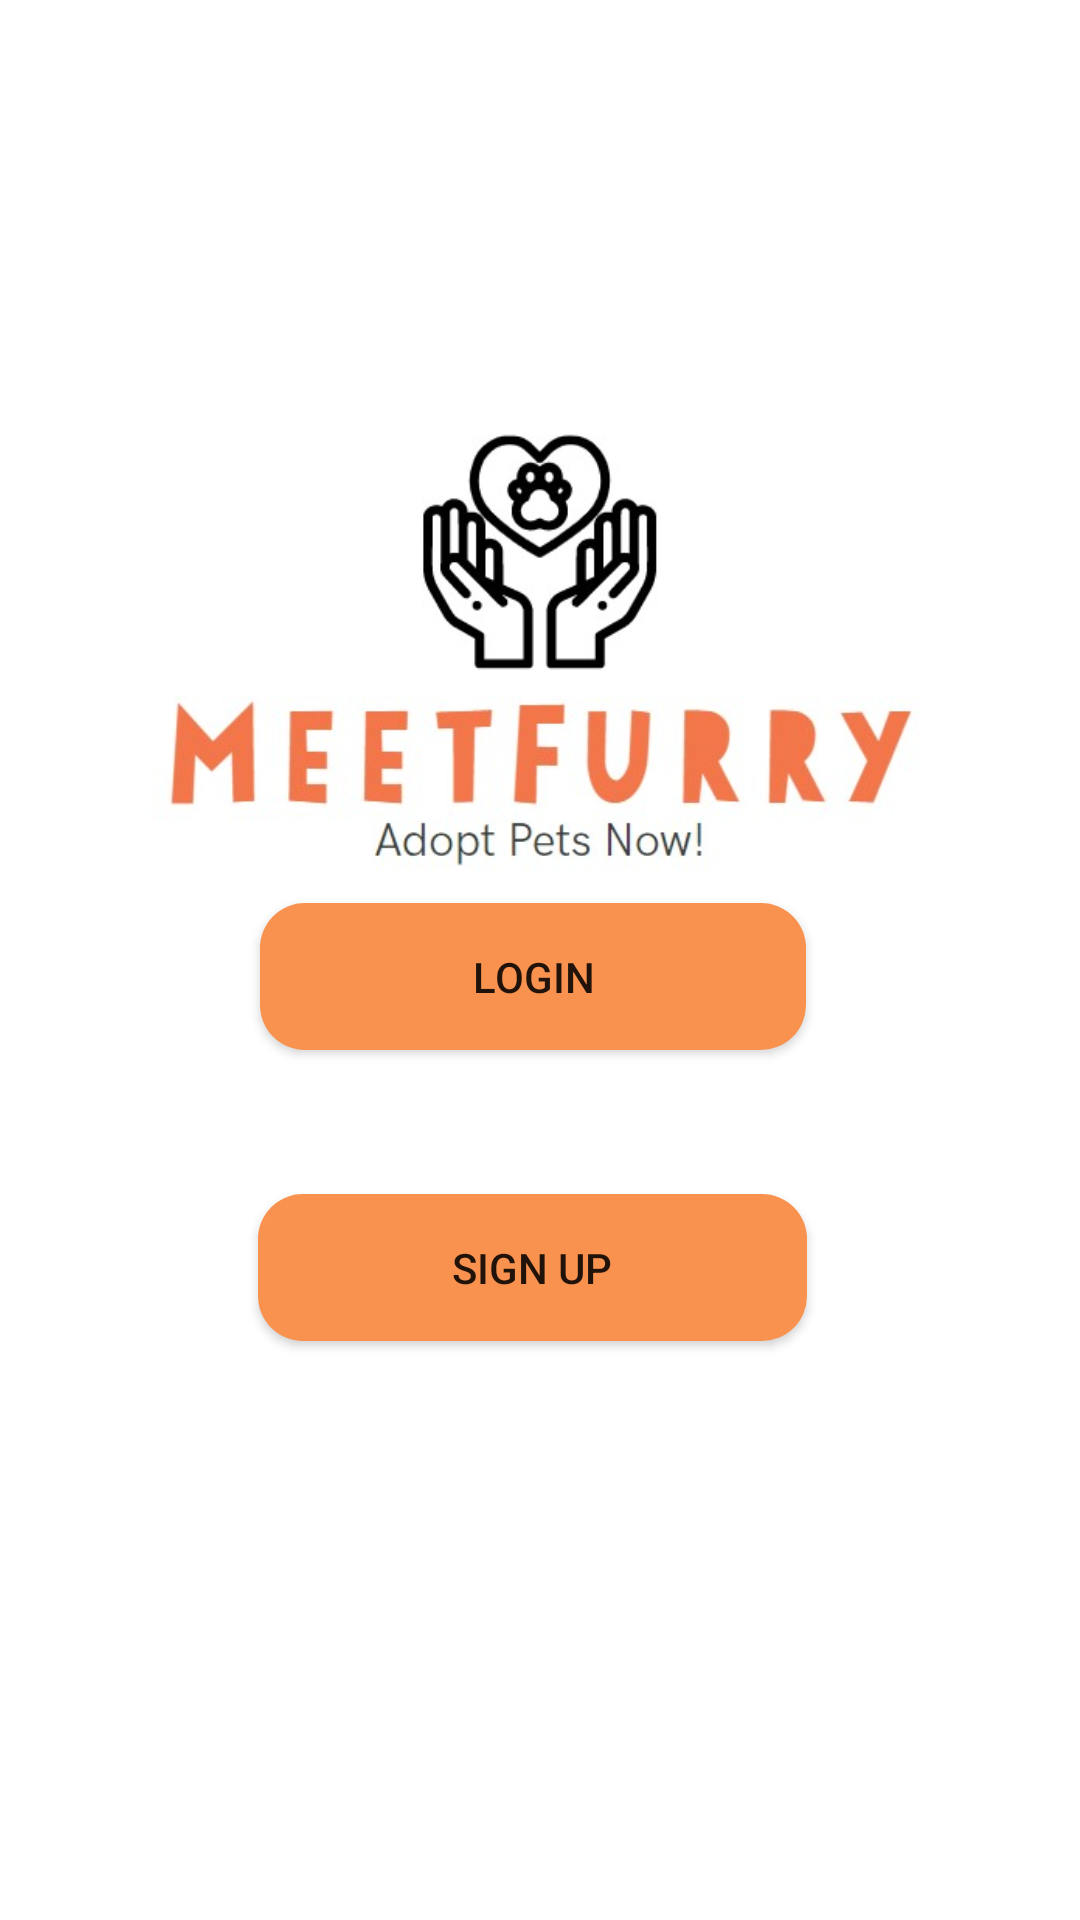

Here is an Android app screen rendered from its layout file. Give the layout XML and the strings, colors and styles it references.
<!-- AndroidManifest.xml: application theme Theme.MeetFurryApplication -->
<!-- res/layout/activity_starting_page.xml -->
<?xml version="1.0" encoding="utf-8"?>
<androidx.constraintlayout.widget.ConstraintLayout xmlns:android="http://schemas.android.com/apk/res/android"
    xmlns:app="http://schemas.android.com/apk/res-auto"
    xmlns:tools="http://schemas.android.com/tools"
    android:layout_width="match_parent"
    android:layout_height="match_parent"
    tools:context=".StartingPage">




    <ImageView
        android:id="@+id/imageView2"
        android:layout_width="332dp"
        android:layout_height="192dp"
        android:layout_marginStart="64dp"
        android:layout_marginTop="116dp"
        android:layout_marginEnd="65dp"
        android:contentDescription="@string/logo"
        app:layout_constraintEnd_toEndOf="parent"
        app:layout_constraintStart_toStartOf="parent"
        app:layout_constraintTop_toTopOf="parent"
        app:srcCompat="@drawable/meetfurrylogo"
        android:layout_marginLeft="64dp"
        android:layout_marginRight="65dp" />

    <androidx.appcompat.widget.AppCompatButton
        android:id="@+id/btnLoginNavigate"
        android:layout_width="182dp"
        android:layout_height="49dp"
        android:layout_marginStart="156dp"
        android:layout_marginTop="49dp"
        android:layout_marginEnd="161dp"
        android:layout_marginBottom="24dp"
        android:background="@drawable/btn_rectangle"
        android:text="@string/login"
        app:layout_constraintBottom_toTopOf="@+id/btnSignUpNavigate"
        app:layout_constraintEnd_toEndOf="parent"
        app:layout_constraintStart_toStartOf="parent"
        app:layout_constraintTop_toBottomOf="@+id/imageView2"
        tools:ignore="UsingOnClickInXml"
        android:layout_marginLeft="156dp"
        android:layout_marginRight="161dp" />

    <androidx.appcompat.widget.AppCompatButton
        android:id="@+id/btnSignUpNavigate"
        android:layout_width="183dp"
        android:layout_height="49dp"
        android:layout_marginStart="156dp"
        android:layout_marginLeft="156dp"
        android:layout_marginTop="24dp"
        android:layout_marginEnd="161dp"
        android:layout_marginRight="161dp"
        android:layout_marginBottom="249dp"
        android:background="@drawable/btn_rectangle"
        android:text="@string/signup"
        app:layout_constraintBottom_toBottomOf="parent"
        app:layout_constraintEnd_toEndOf="parent"
        app:layout_constraintStart_toStartOf="parent"
        app:layout_constraintTop_toBottomOf="@+id/btnLoginNavigate"
        tools:ignore="UsingOnClickInXml" />


</androidx.constraintlayout.widget.ConstraintLayout>
<!-- resources referenced by this layout -->
<resources>
  <!-- drawable btn_rectangle (drawable) -->
  <shape xmlns:android="http://schemas.android.com/apk/res/android"
      android:shape="rectangle" >
  
      <solid android:color="#f9924e" />
  
      <corners
          android:bottomLeftRadius="15dp"
          android:bottomRightRadius="15dp"
          android:topLeftRadius="15dp"
          android:topRightRadius="15dp" />
  
  </shape>
  <!-- drawable meetfurrylogo: jpeg bitmap (drawable, 25300 bytes) -->
  <string name="login">Login</string>
  <string name="logo">Logo</string>
  <string name="signup">Sign Up</string>
  <style name="Theme.MeetFurryApplication" parent="Theme.MaterialComponents.DayNight.NoActionBar">
          
          <item name="colorPrimary">#f9924e</item>
          <item name="colorPrimaryVariant">#FFA366</item>
          <item name="colorOnPrimary">#FF9800</item>
          
          <item name="colorSecondary">#8BC34A</item>
          <item name="colorSecondaryVariant">#CDDC39</item>
          <item name="colorOnSecondary">#FFB787</item>
          
          <item name="android:statusBarColor" tools:targetApi="l">#FF9800</item>
          
      </style>
</resources>
